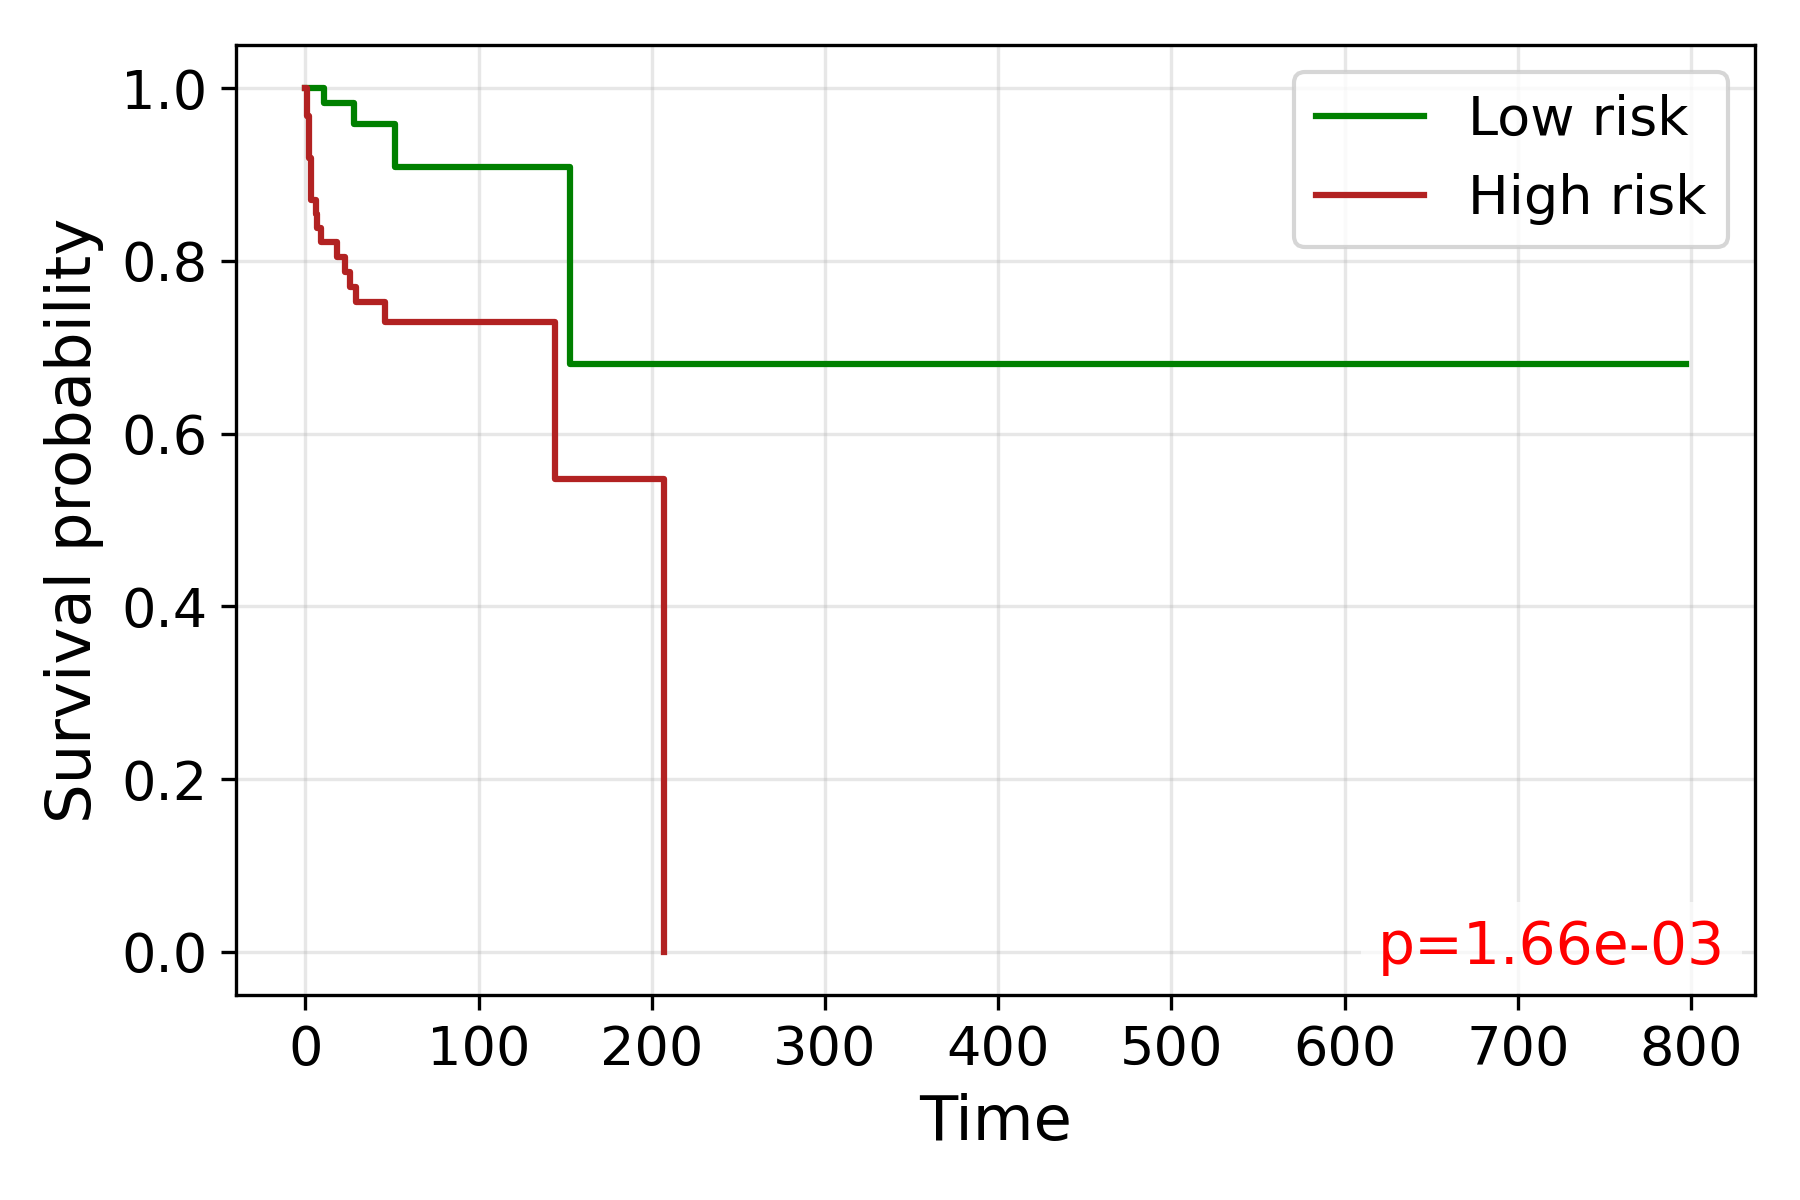

Values plotted in this chart, from the file beside it:
time, S_low, S_high
0.0, 1.0, 1.0
1.0, , 0.9677
2.0, , 0.9194
3.0, , 0.871
4.0, 1.0, 0.871
6.0, 1.0, 0.8545
7.0, 1.0, 0.8381
9.0, , 0.8217
11.0, 0.9828, 
12.0, 0.9828, 
14.0, 0.9828, 
15.0, 0.9828, 
16.0, 0.9828, 
17.0, , 0.8217
18.0, 0.9828, 0.8049
19.0, 0.9828, 
20.0, 0.9828, 
21.0, 0.9828, 
23.0, , 0.7878
26.0, 0.9828, 0.7703
27.0, , 0.7703
28.0, 0.9588, 
29.0, 0.9588, 0.7519
30.0, 0.9588, 
31.0, 0.9588, 
32.0, 0.9588, 
33.0, , 0.7519
35.0, 0.9588, 
36.0, 0.9588, 0.7519
38.0, , 0.7519
39.0, 0.9588, 
40.0, , 0.7519
41.0, 0.9588, 0.7519
42.0, 0.9588, 
43.0, 0.9588, 0.7519
44.0, 0.9588, 
45.0, 0.9588, 
46.0, , 0.7298
47.0, , 0.7298
50.0, , 0.7298
51.0, 0.9588, 
52.0, 0.9083, 
53.0, 0.9083, 0.7298
55.0, 0.9083, 
57.0, , 0.7298
58.0, 0.9083, 
59.0, 0.9083, 
61.0, 0.9083, 0.7298
62.0, , 0.7298
63.0, , 0.7298
64.0, 0.9083, 0.7298
65.0, , 0.7298
66.0, , 0.7298
69.0, , 0.7298
70.0, , 0.7298
77.0, 0.9083, 0.7298
78.0, 0.9083, 
80.0, , 0.7298
83.0, , 0.7298
85.0, , 0.7298
... 22 more rows
